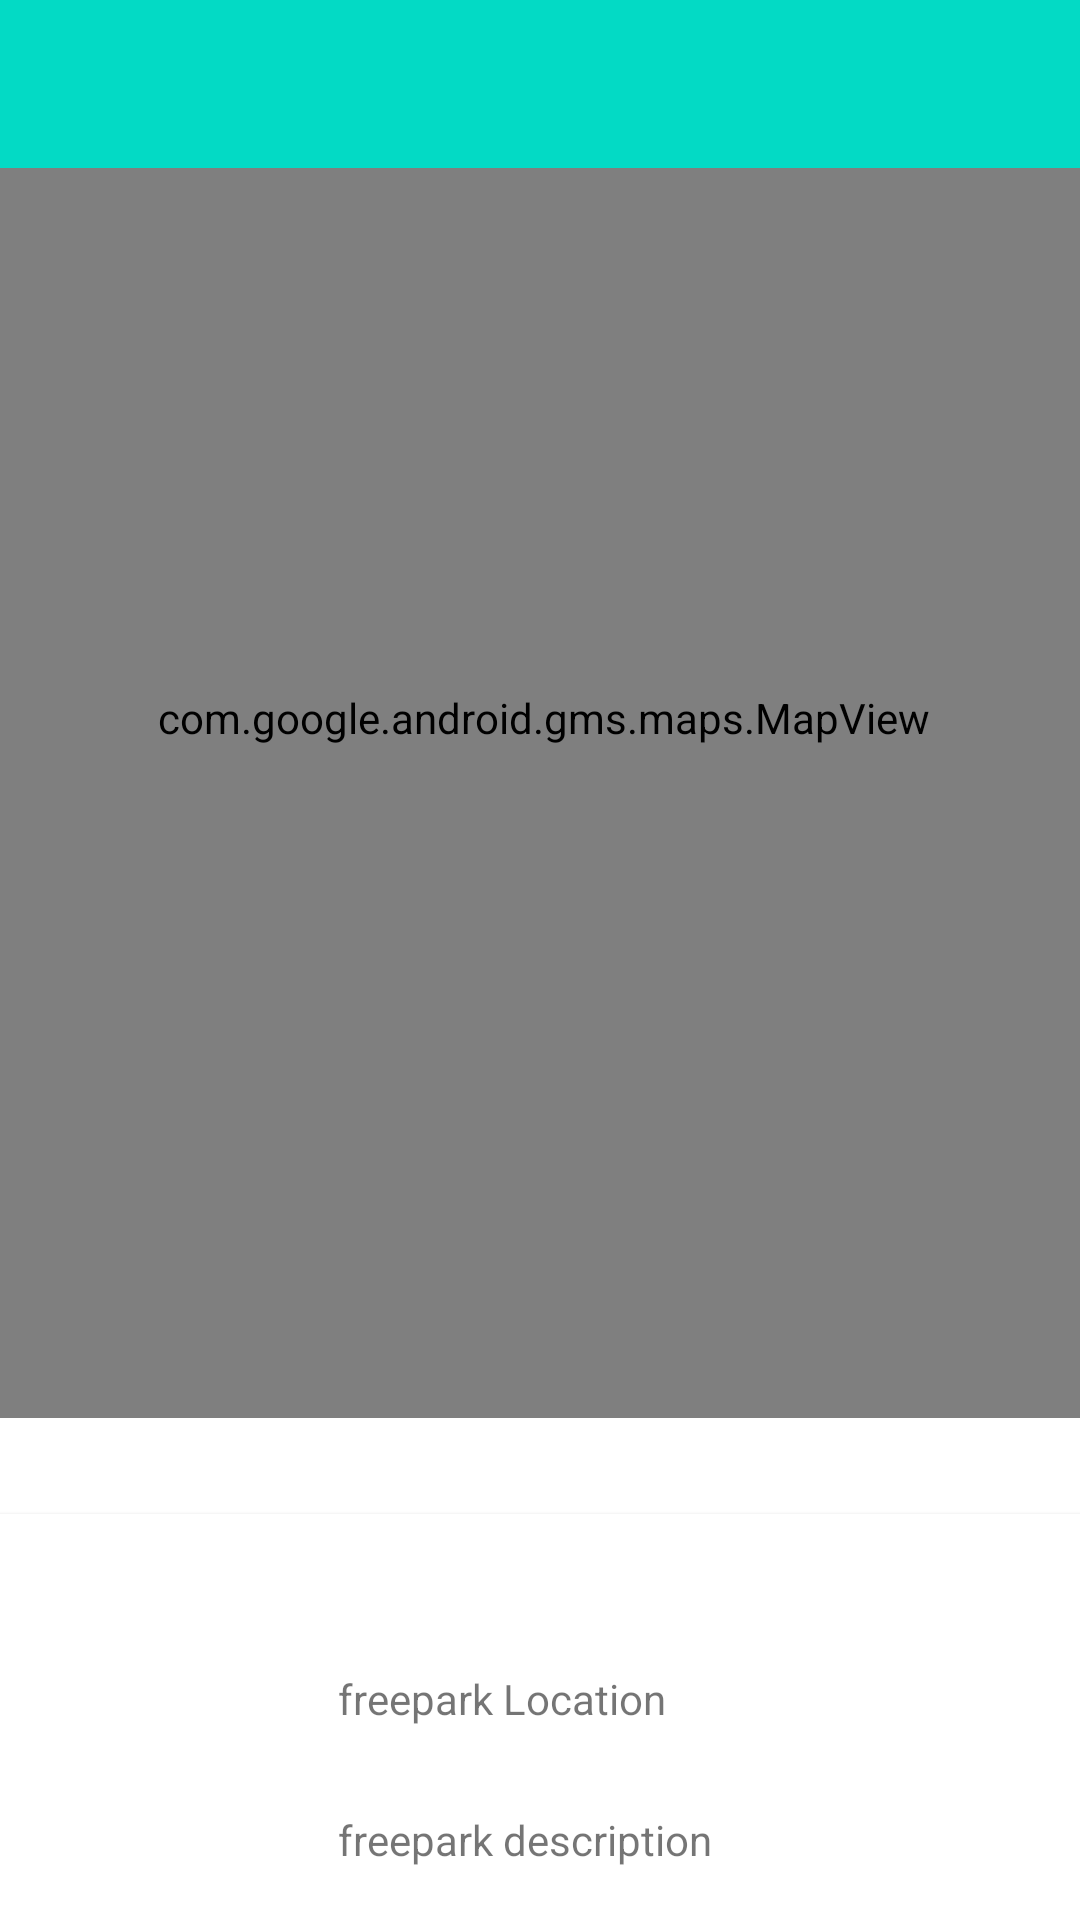

Android layout source for this screen:
<!-- AndroidManifest.xml: application theme Theme.FreePark -->
<!-- res/layout/activity_freepark_maps.xml -->
<?xml version="1.0" encoding="utf-8"?>
<androidx.constraintlayout.widget.ConstraintLayout xmlns:android="http://schemas.android.com/apk/res/android"
    xmlns:app="http://schemas.android.com/apk/res-auto"
    xmlns:tools="http://schemas.android.com/tools"
    android:id="@+id/coordinatorLayout"
    android:layout_width="match_parent"
    android:layout_height="match_parent"
    tools:context=".views.map.FreeparkMapView">

    <com.google.android.material.appbar.AppBarLayout
        android:id="@+id/appBarLayout2"
        android:layout_width="0dp"
        android:layout_height="wrap_content"
        android:background="@color/colorAccent"
        android:fitsSystemWindows="true"
        app:elevation="0dip"
        app:layout_constraintBottom_toTopOf="@+id/include"
        app:layout_constraintEnd_toEndOf="parent"
        app:layout_constraintStart_toStartOf="parent"
        app:layout_constraintTop_toTopOf="parent"
        app:theme="@style/ThemeOverlay.AppCompat.Dark.ActionBar">

        <androidx.appcompat.widget.Toolbar
            android:id="@+id/toolbar"
            android:layout_width="match_parent"
            android:layout_height="wrap_content"
            app:titleTextColor="@color/colorPrimary" />
    </com.google.android.material.appbar.AppBarLayout>

    <include
        android:id="@+id/include"
        layout="@layout/content_freepark_maps"
        android:layout_width="0dp"
        android:layout_height="0dp"
        app:layout_constraintBottom_toBottomOf="parent"
        app:layout_constraintEnd_toEndOf="parent"
        app:layout_constraintHorizontal_bias="0.0"
        app:layout_constraintStart_toStartOf="parent"
        app:layout_constraintTop_toBottomOf="@+id/appBarLayout2" />

</androidx.constraintlayout.widget.ConstraintLayout>
<!-- res/layout/content_freepark_maps.xml (included above) -->
<?xml version="1.0" encoding="utf-8"?>
<androidx.constraintlayout.widget.ConstraintLayout xmlns:android="http://schemas.android.com/apk/res/android"
    xmlns:app="http://schemas.android.com/apk/res-auto"
    xmlns:tools="http://schemas.android.com/tools"
    android:layout_width="match_parent"
    android:layout_height="match_parent"
    app:layout_behavior="@string/appbar_scrolling_view_behavior"
    tools:context="org.wit.freepark.views.map.FreeparkMapView"
    tools:showIn="@layout/activity_freepark_maps">

    <com.google.android.gms.maps.MapView
        android:id="@+id/mapView"
        android:layout_width="372dp"
        android:layout_height="467dp"
        android:layout_marginStart="8dp"
        android:layout_marginTop="24dp"
        android:layout_marginEnd="8dp"
        android:layout_marginBottom="16dp"
        app:layout_constraintBottom_toTopOf="@+id/cardView"
        app:layout_constraintEnd_toEndOf="parent"
        app:layout_constraintHorizontal_bias="0.478"
        app:layout_constraintStart_toStartOf="parent"
        app:layout_constraintTop_toTopOf="parent" />

    <androidx.cardview.widget.CardView
        android:id="@+id/cardView"
        android:layout_width="380dp"
        android:layout_height="150dp"
        android:layout_marginStart="8dp"
        android:layout_marginTop="16dp"
        android:layout_marginEnd="8dp"
        android:layout_marginBottom="60dp"
        app:layout_constraintBottom_toBottomOf="parent"
        app:layout_constraintEnd_toEndOf="parent"
        app:layout_constraintHorizontal_bias="0.733"
        app:layout_constraintStart_toStartOf="parent"
        app:layout_constraintTop_toBottomOf="@+id/mapView"
        app:layout_constraintVertical_bias="1.0">

        <androidx.constraintlayout.widget.ConstraintLayout
            android:layout_width="match_parent"
            android:layout_height="match_parent">

            <ImageView
                android:id="@+id/imageView2"
                android:layout_width="wrap_content"
                android:layout_height="wrap_content"
                android:layout_marginTop="8dp"
                android:layout_marginEnd="40dp"
                android:layout_marginBottom="8dp"
                app:layout_constraintBottom_toBottomOf="parent"
                app:layout_constraintEnd_toEndOf="parent"
                app:layout_constraintTop_toTopOf="parent"
                app:srcCompat="@mipmap/ic_launcher" />

            <TextView
                android:id="@+id/currentLocation"
                android:layout_width="wrap_content"
                android:layout_height="wrap_content"
                android:layout_marginTop="52dp"
                android:layout_marginEnd="100dp"
                android:text="freepark Location"
                app:layout_constraintEnd_toStartOf="@+id/imageView2"
                app:layout_constraintHorizontal_bias="1.0"
                app:layout_constraintStart_toStartOf="parent"
                app:layout_constraintTop_toTopOf="parent" />

            <TextView
                android:id="@+id/currentDescription"
                android:layout_width="wrap_content"
                android:layout_height="wrap_content"
                android:layout_marginTop="28dp"
                android:text="freepark description"
                app:layout_constraintBottom_toBottomOf="parent"
                app:layout_constraintEnd_toStartOf="@+id/imageView2"
                app:layout_constraintHorizontal_bias="0.0"
                app:layout_constraintStart_toStartOf="@+id/currentLocation"
                app:layout_constraintTop_toBottomOf="@+id/currentLocation"
                app:layout_constraintVertical_bias="0.0" />
        </androidx.constraintlayout.widget.ConstraintLayout>
    </androidx.cardview.widget.CardView>

</androidx.constraintlayout.widget.ConstraintLayout>
<!-- resources referenced by this layout -->
<resources>
  <style name="Theme.FreePark" parent="Theme.MaterialComponents.DayNight.DarkActionBar">
          
          <item name="colorPrimary">@color/purple_500</item>
          <item name="colorPrimaryVariant">@color/purple_700</item>
          <item name="colorOnPrimary">@color/white</item>
          
          <item name="colorSecondary">@color/teal_200</item>
          <item name="colorSecondaryVariant">@color/teal_700</item>
          <item name="colorOnSecondary">@color/black</item>
          
          <item name="android:statusBarColor" tools:targetApi="l">?attr/colorPrimaryVariant</item>
          
      </style>
  <!-- not gathered from this repository: default colours our renderer supplied (Android Studio template values) -->
  <color name="purple_500">#FF6200EE</color>
  <color name="purple_700">#FF3700B3</color>
  <color name="teal_200">#FF03DAC5</color>
  <color name="teal_700">#FF018786</color>
  <color name="black">#FF000000</color>
  <color name="white">#FFFFFFFF</color>
  <color name="colorPrimary">#FF6200EE</color>
  <color name="colorAccent">#FF03DAC5</color>
</resources>
